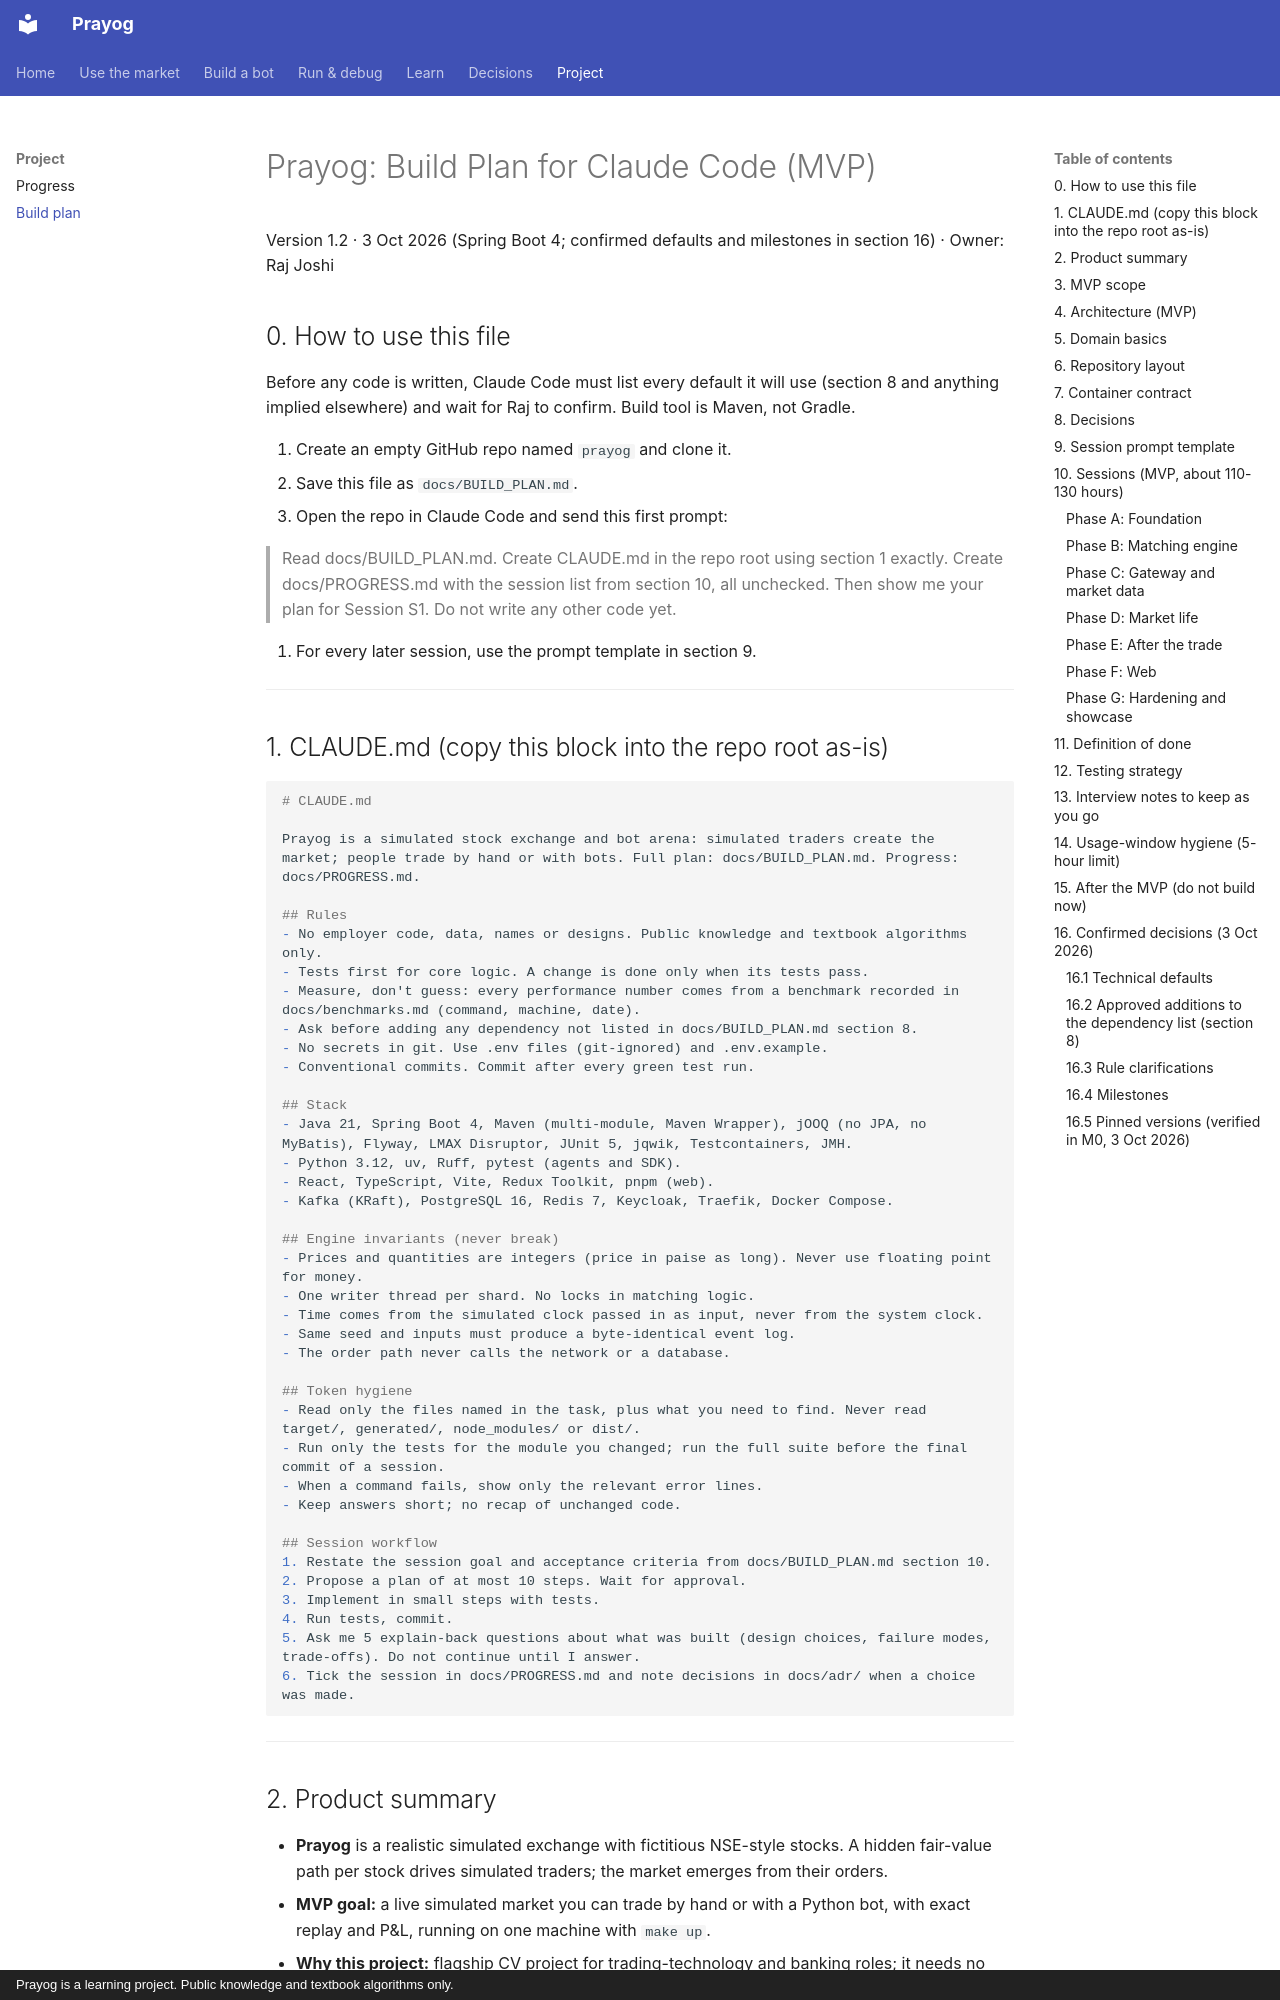

repository: rj8228/prayog · page: BUILD_PLAN/index.html · generator: mkdocs · copyright: Prayog is a learning project. Public knowledge and textbook algorithms only.

# Prayog: Build Plan for Claude Code (MVP)

Version 1.2 · 3 Oct 2026 (Spring Boot 4; confirmed defaults and milestones in section 16) · Owner: Raj Joshi

## 0. How to use this file

Before any code is written, Claude Code must list every default it will use (section 8 and anything implied elsewhere) and wait for Raj to confirm. Build tool is Maven, not Gradle.

1. Create an empty GitHub repo named `prayog` and clone it.
2. Save this file as `docs/BUILD_PLAN.md`.
3. Open the repo in Claude Code and send this first prompt:

   > Read docs/BUILD_PLAN.md. Create CLAUDE.md in the repo root using section 1 exactly. Create docs/PROGRESS.md with the session list from section 10, all unchecked. Then show me your plan for Session S1. Do not write any other code yet.

4. For every later session, use the prompt template in section 9.

---

## 1. CLAUDE.md (copy this block into the repo root as-is)

```markdown
# CLAUDE.md

Prayog is a simulated stock exchange and bot arena: simulated traders create the market; people trade by hand or with bots. Full plan: docs/BUILD_PLAN.md. Progress: docs/PROGRESS.md.

## Rules
- No employer code, data, names or designs. Public knowledge and textbook algorithms only.
- Tests first for core logic. A change is done only when its tests pass.
- Measure, don't guess: every performance number comes from a benchmark recorded in docs/benchmarks.md (command, machine, date).
- Ask before adding any dependency not listed in docs/BUILD_PLAN.md section 8.
- No secrets in git. Use .env files (git-ignored) and .env.example.
- Conventional commits. Commit after every green test run.

## Stack
- Java 21, Spring Boot 4, Maven (multi-module, Maven Wrapper), jOOQ (no JPA, no MyBatis), Flyway, LMAX Disruptor, JUnit 5, jqwik, Testcontainers, JMH.
- Python 3.12, uv, Ruff, pytest (agents and SDK).
- React, TypeScript, Vite, Redux Toolkit, pnpm (web).
- Kafka (KRaft), PostgreSQL 16, Redis 7, Keycloak, Traefik, Docker Compose.

## Engine invariants (never break)
- Prices and quantities are integers (price in paise as long). Never use floating point for money.
- One writer thread per shard. No locks in matching logic.
- Time comes from the simulated clock passed in as input, never from the system clock.
- Same seed and inputs must produce a byte-identical event log.
- The order path never calls the network or a database.

## Token hygiene
- Read only the files named in the task, plus what you need to find. Never read target/, generated/, node_modules/ or dist/.
- Run only the tests for the module you changed; run the full suite before the final commit of a session.
- When a command fails, show only the relevant error lines.
- Keep answers short; no recap of unchanged code.

## Session workflow
1. Restate the session goal and acceptance criteria from docs/BUILD_PLAN.md section 10.
2. Propose a plan of at most 10 steps. Wait for approval.
3. Implement in small steps with tests.
4. Run tests, commit.
5. Ask me 5 explain-back questions about what was built (design choices, failure modes, trade-offs). Do not continue until I answer.
6. Tick the session in docs/PROGRESS.md and note decisions in docs/adr/ when a choice was made.
```

---
